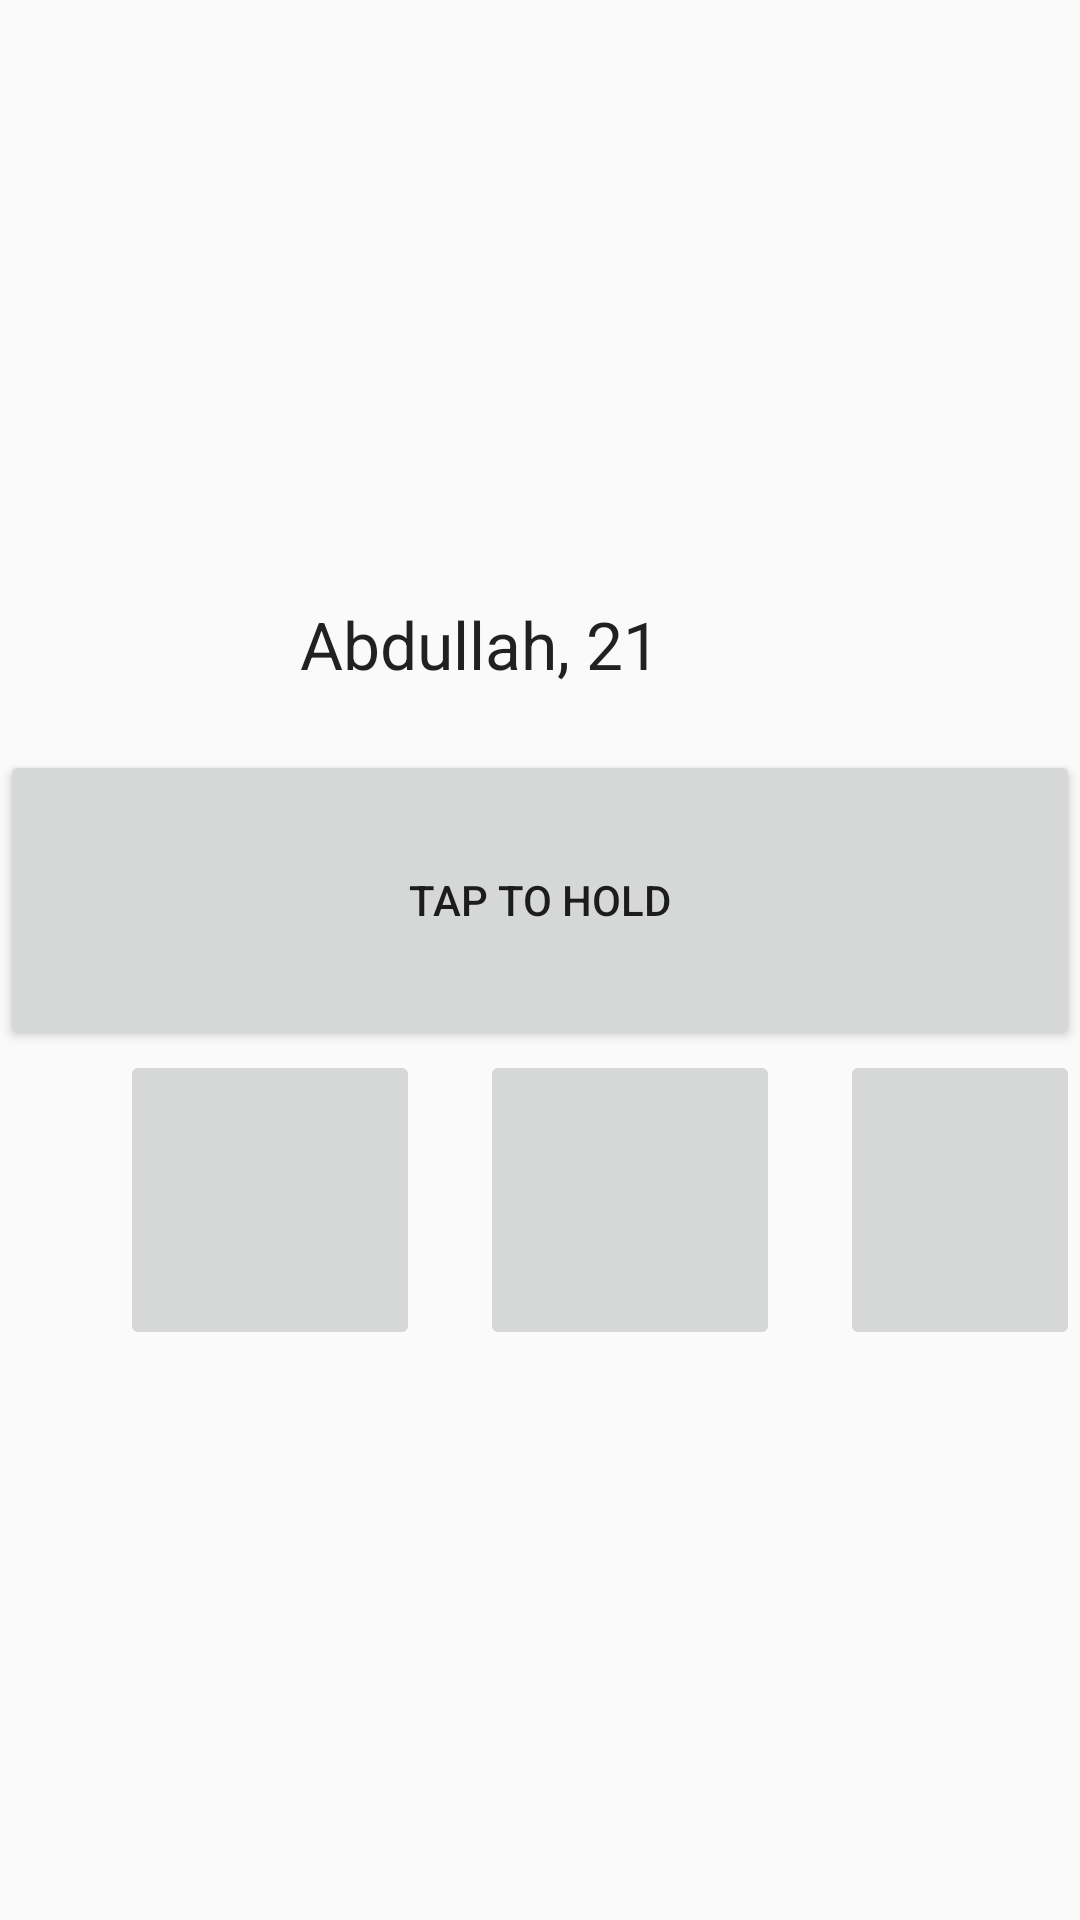

Layout XML and referenced resources for this Android screen:
<!-- AndroidManifest.xml: application theme AppTheme -->
<!-- res/layout/fragment_my_profile.xml -->
<RelativeLayout xmlns:android="http://schemas.android.com/apk/res/android"
    xmlns:app="http://schemas.android.com/apk/res-auto"
    xmlns:tools="http://schemas.android.com/tools"
    android:layout_width="match_parent"
    android:layout_height="match_parent"
    tools:context="com.example.teamc.friendfinder.MyProfile">

    


        <ImageView
            android:id="@+id/Profile_Picture"
            android:layout_width="match_parent"
            android:layout_height="200dp" />

    <Button
        android:id="@+id/upload_photo"
        android:layout_width="50dp"
        android:layout_height="50dp"
        android:layout_alignParentEnd="true"
        android:layout_alignTop="@+id/name_and_age_field"
        android:layout_marginEnd="26dp"
        android:background="@drawable/round_button"
        android:gravity="center_vertical|center_horizontal"
        android:foreground="@android:drawable/ic_menu_upload"
        android:textColor="#fff"
        tools:ignore="RtlCompat" />


            <TextView
                android:id="@+id/name_and_age_field"
                android:layout_width="wrap_content"
                android:layout_marginLeft="100dp"
                android:textAppearance="?android:attr/textAppearanceLarge"
                android:layout_height="50dp"
                android:layout_below="@id/Profile_Picture"
                android:text="Abdullah, 21" />

    <ImageView
        android:id="@+id/onlineStat"
        android:layout_width="50dp"
        android:layout_height="50dp"
        android:layout_below="@+id/Profile_Picture"
        android:layout_toRightOf="@+id/name_and_age_field"
        />


    <Button
        android:id="@+id/audioRecorder"
        android:layout_width="match_parent"
        android:layout_height="100dp"
        android:layout_below="@+id/name_and_age_field"
        android:text="TAP TO HOLD" />

    <ImageButton
        android:id="@+id/hobby_1_img_btn"
        android:layout_width="100dp"
        android:layout_height="100dp"
        android:layout_marginLeft="40dp"
        android:layout_below="@+id/audioRecorder"
        />

    <ImageButton
        android:id="@+id/hobby_2_img_btn"
        android:layout_width="100dp"
        android:layout_height="100dp"
        android:layout_below="@+id/audioRecorder"
        android:layout_toRightOf="@id/hobby_1_img_btn"
        android:layout_marginLeft="20dp"
        />

    <ImageButton
        android:id="@+id/hobby_3_img_btn"
        android:layout_width="100dp"
        android:layout_height="100dp"
        android:layout_below="@+id/audioRecorder"
        android:layout_toRightOf="@id/hobby_2_img_btn"
        android:layout_marginLeft="20dp"
         />

</RelativeLayout>
<!-- resources referenced by this layout -->
<resources>
  <style name="AppTheme" parent="Theme.AppCompat.Light.DarkActionBar">
          
          <item name="colorPrimary">@color/colorPrimary</item>
          <item name="colorPrimaryDark">@color/colorPrimaryDark</item>
          <item name="colorAccent">@color/colorAccent</item>
  
      </style>
  <color name="colorPrimary">#3F51B5</color>
  <color name="colorPrimaryDark">#303F9F</color>
  <color name="colorAccent">#FF4081</color>
</resources>
